The GitHub repository daffakurnia11/Coffee-Beans-Roast-Level-Classification contains a labelled image folder "Dataset" with 4 categories: dark roast, green, light roast, medium roast. Examples follow, each with its label.

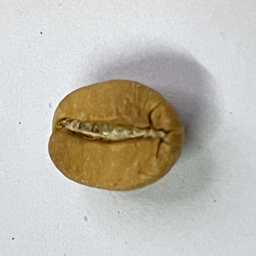
Label: light roast

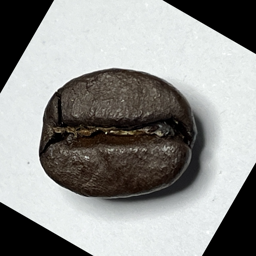
Label: dark roast

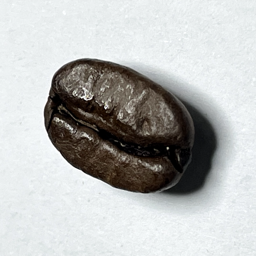
Label: dark roast

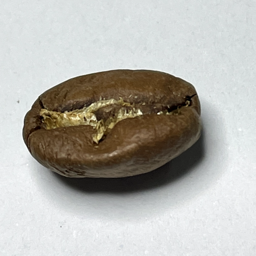
Label: medium roast

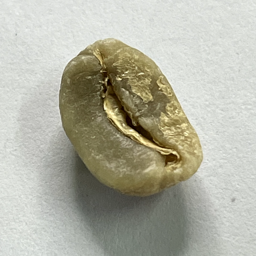
Label: green

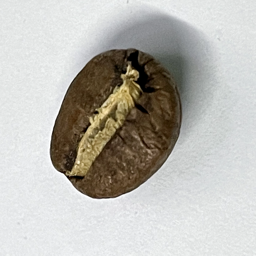
Label: medium roast
